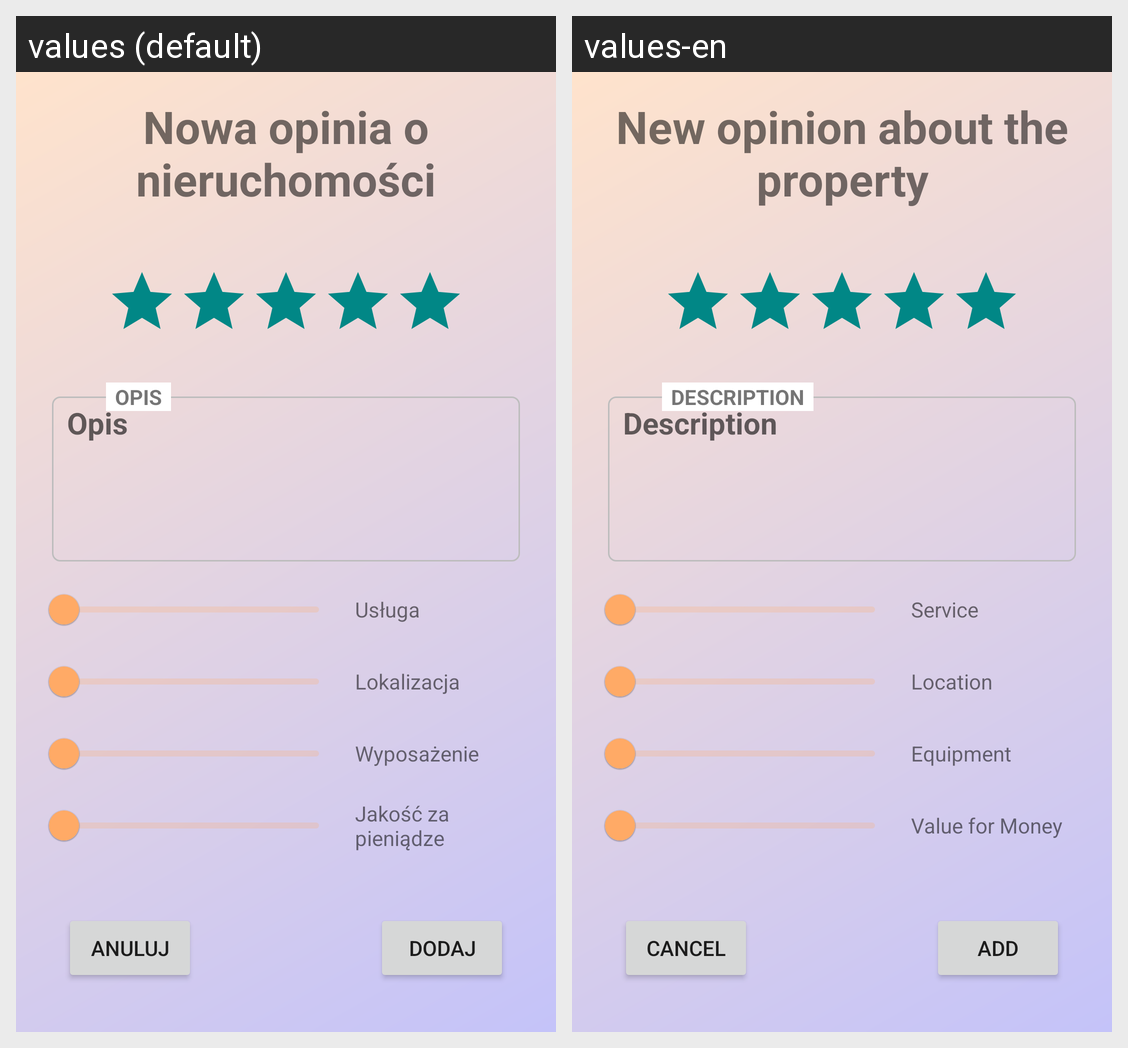

Translations of the strings shown on this Android screen, per locale in the grid:
Android screen res/layout/fragment_add_property_opinion.xml rendered under 2 locales, left to right: values (default), values-en. Device: Nexus 5 (rendered at 1080×1920; each locale shown at half size, 540×960, under a caption strip naming it); theme Theme.Flats4us21.
Strings drawn on this screen, with the default value and each locale's value (text and hints the layout hard-codes, and strings that could not be matched under every locale, appear in the picture but are not listed):

add_opinion_about_property
  values: Nowa opinia o nieruchomości
  values-en: New opinion about the property

description
  values: Opis
  values-en: Description

service
  values: Usługa
  values-en: Service

location
  values: Lokalizacja
  values-en: Location

equipment
  values: Wyposażenie
  values-en: Equipment

quality_for_money
  values: Jakość za pieniądze
  values-en: Value for Money

cancel
  values: Anuluj
  values-en: Cancel

add
  values: Dodaj
  values-en: Add
